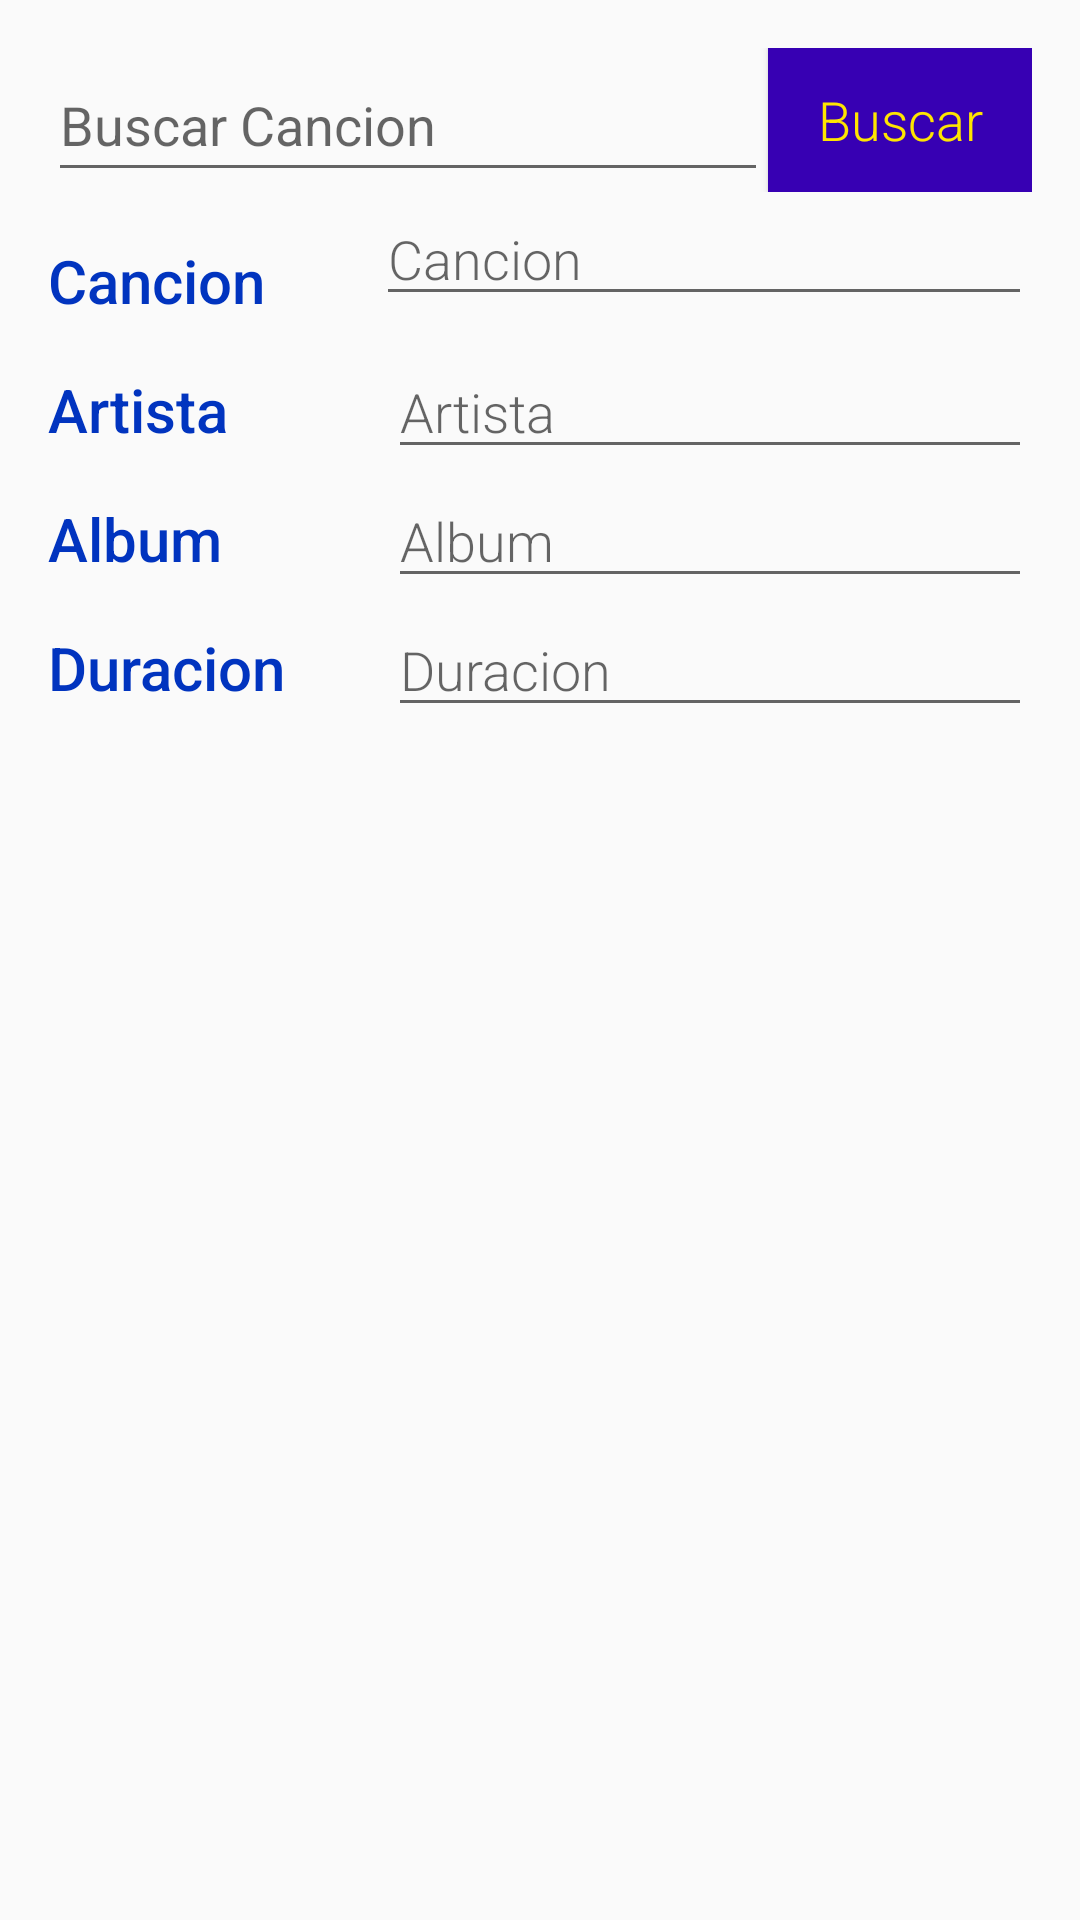

Write the Android layout XML for this screen, with the resource values it uses.
<!-- AndroidManifest.xml: application theme AppTheme -->
<!-- res/layout/activity_addmusic.xml -->
<?xml version="1.0" encoding="utf-8"?>
<LinearLayout xmlns:android="http://schemas.android.com/apk/res/android"
    android:layout_width="match_parent"
    android:layout_height="match_parent"
    xmlns:tools="http://schemas.android.com/tools"
    android:padding="16dp"
    android:orientation="vertical"
     >

    <LinearLayout
        android:layout_width="match_parent"
        android:layout_height="wrap_content">

        <EditText
            android:id="@+id/search_cancion"
            android:layout_width="match_parent"
            android:layout_height="match_parent"
            android:layout_weight="1"
            android:hint="Buscar Cancion"></EditText>

        <Button
            style="@style/EditorFieldStyle"
            android:layout_width="wrap_content"
            android:layout_height="wrap_content"
            android:background="@color/design_default_color_primary_dark"
            android:text="Buscar"
            android:textColor="#FFE500"
            android:onClick="ObtenerCancion"></Button>

    </LinearLayout>

    <LinearLayout
        android:layout_width="match_parent"
        android:layout_height="wrap_content"
        android:orientation="horizontal">
        <TextView
            android:text="Cancion"
            style="@style/CategoryStyle" />
        <LinearLayout
            android:layout_height="wrap_content"
            android:layout_width="0dp"
            android:layout_weight="2"
            android:orientation="vertical">
            <EditText
                android:id="@+id/cancion_id"
                android:hint="Cancion"
                android:inputType="textCapWords"
                style="@style/EditorFieldStyle" />
        </LinearLayout>
    </LinearLayout>

    <LinearLayout
        android:id="@+id/container_artista"
        android:layout_width="match_parent"
        android:layout_height="wrap_content"
        android:orientation="horizontal">
        <TextView
            android:text="Artista"
            style="@style/CategoryStyle" />
        <RelativeLayout
            android:layout_height="wrap_content"
            android:layout_width="0dp"
            android:layout_weight="2"
            android:paddingLeft="4dp">
            <EditText
                android:id="@+id/artistaid"
                android:hint="Artista"
                android:inputType="text"
                style="@style/EditorFieldStyle" />

        </RelativeLayout>
    </LinearLayout>

    <LinearLayout
        android:id="@+id/container_album"
        android:layout_width="match_parent"
        android:layout_height="wrap_content"
        android:orientation="horizontal">
        <TextView
            android:text="Album"
            style="@style/CategoryStyle" />
        <RelativeLayout
            android:layout_height="wrap_content"
            android:layout_width="0dp"
            android:layout_weight="2"
            android:paddingLeft="4dp">
            <EditText
                android:id="@+id/album_id"
                android:hint="Album"
                android:inputType="text"
                style="@style/EditorFieldStyle" />

        </RelativeLayout>
    </LinearLayout>

    <LinearLayout
        android:id="@+id/container_duracion"
        android:layout_width="match_parent"
        android:layout_height="wrap_content"
        android:orientation="horizontal">
        <TextView
            android:text="Duracion"
            style="@style/CategoryStyle"
            />
        <RelativeLayout
            android:layout_height="wrap_content"
            android:layout_width="0dp"
            android:layout_weight="2"
            android:paddingLeft="4dp">
            <EditText
                android:id="@+id/duracion_id"
                android:hint="Duracion"
                android:inputType="text"
                style="@style/EditorFieldStyle" />

        </RelativeLayout>
    </LinearLayout>
</LinearLayout>
<!-- resources referenced by this layout -->
<resources>
  <style name="CategoryStyle">
          <item name="android:layout_height">wrap_content</item>
          <item name="android:layout_width">0dp</item>
          <item name="android:layout_weight">1</item>
          <item name="android:paddingTop">16dp</item>
          <item name="android:textSize">20dp</item>
          <item name="android:textColor">@color/colorPrimaryDark</item>
          <item name="android:fontFamily">sans-serif-medium</item>
          <item name="android:textAppearance">?android:textAppearanceSmall</item>
      </style>
  <style name="EditorFieldStyle">
          <item name="android:layout_height">wrap_content</item>
          <item name="android:layout_width">match_parent</item>
          <item name="android:fontFamily">sans-serif-light</item>
          <item name="android:textAppearance">?android:textAppearanceMedium</item>
      </style>
  <style name="AppTheme" parent="Theme.AppCompat.Light.DarkActionBar">
          
          <item name="colorPrimary">@color/colorPrimary</item>
          <item name="colorPrimaryDark">@color/colorPrimaryDark</item>
          <item name="colorAccent">@color/colorAccent</item>
      </style>
  <color name="colorPrimaryDark">#0134BF</color>
  <color name="colorPrimary">#6200EE</color>
  <color name="colorAccent">#03DAC5</color>
</resources>
